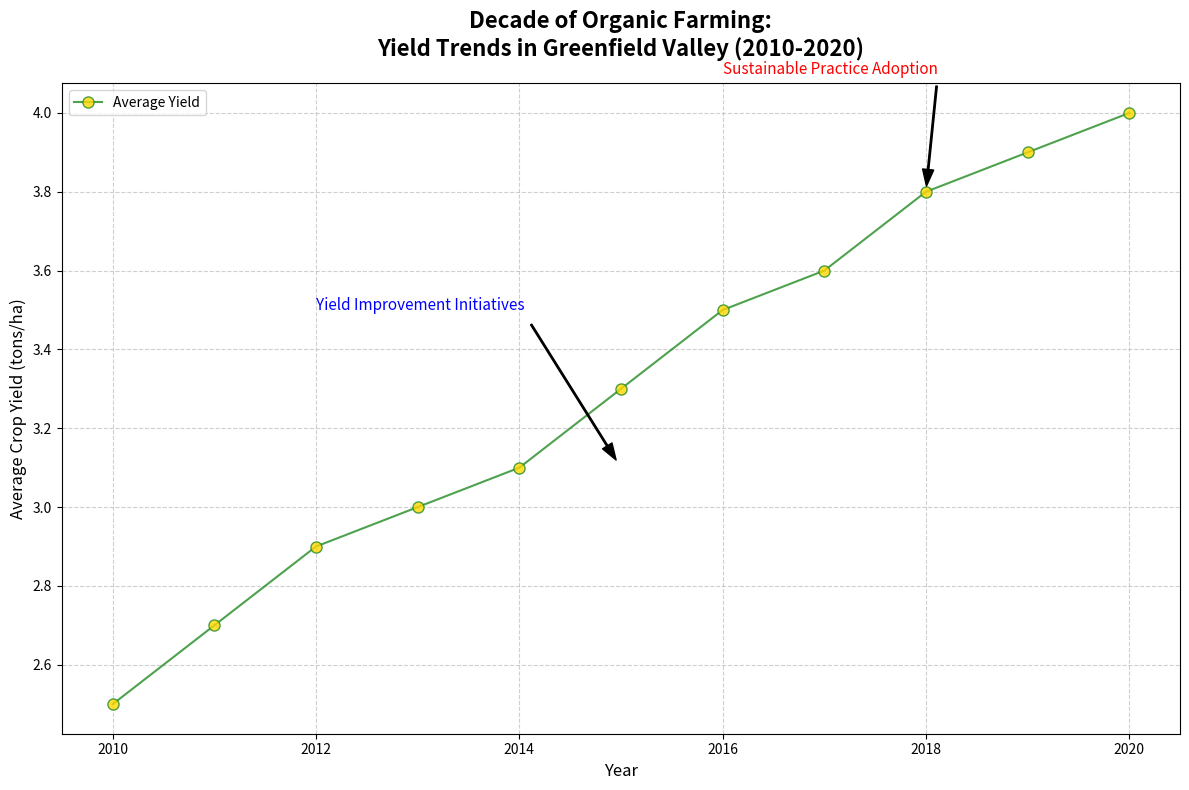

Generate this figure with matplotlib:
import matplotlib.pyplot as plt
import numpy as np

# Years from 2010 to 2020
years = np.arange(2010, 2021)

# Average crop yields (in tons per hectare)
average_yields = np.array([2.5, 2.7, 2.9, 3.0, 3.1, 3.3, 3.5, 3.6, 3.8, 3.9, 4.0])

# Create the line chart without error bars
plt.figure(figsize=(12, 8))
plt.plot(
    years, 
    average_yields, 
    '-o', 
    color='forestgreen', 
    markerfacecolor='gold', 
    markersize=8,
    alpha=0.8
)

# Add titles and labels
plt.title('Decade of Organic Farming:\nYield Trends in Greenfield Valley (2010-2020)', fontsize=16, fontweight='bold', pad=20)
plt.xlabel('Year', fontsize=12)
plt.ylabel('Average Crop Yield (tons/ha)', fontsize=12)

# Add grid and legend
plt.grid(linestyle='--', alpha=0.6)
plt.legend(['Average Yield'], loc='upper left', fontsize=10)

# Annotate significant trends
plt.annotate(
    'Yield Improvement Initiatives', 
    xy=(2015, 3.1), 
    xytext=(2012, 3.5), 
    arrowprops=dict(facecolor='black', shrink=0.05, width=1, headwidth=8), 
    fontsize=11, 
    color='blue'
)
plt.annotate(
    'Sustainable Practice Adoption', 
    xy=(2018, 3.8), 
    xytext=(2016, 4.1), 
    arrowprops=dict(facecolor='black', shrink=0.05, width=1, headwidth=8), 
    fontsize=11, 
    color='red'
)

# Adjust layout to prevent overlap
plt.tight_layout()

# Show the plot
plt.show()
